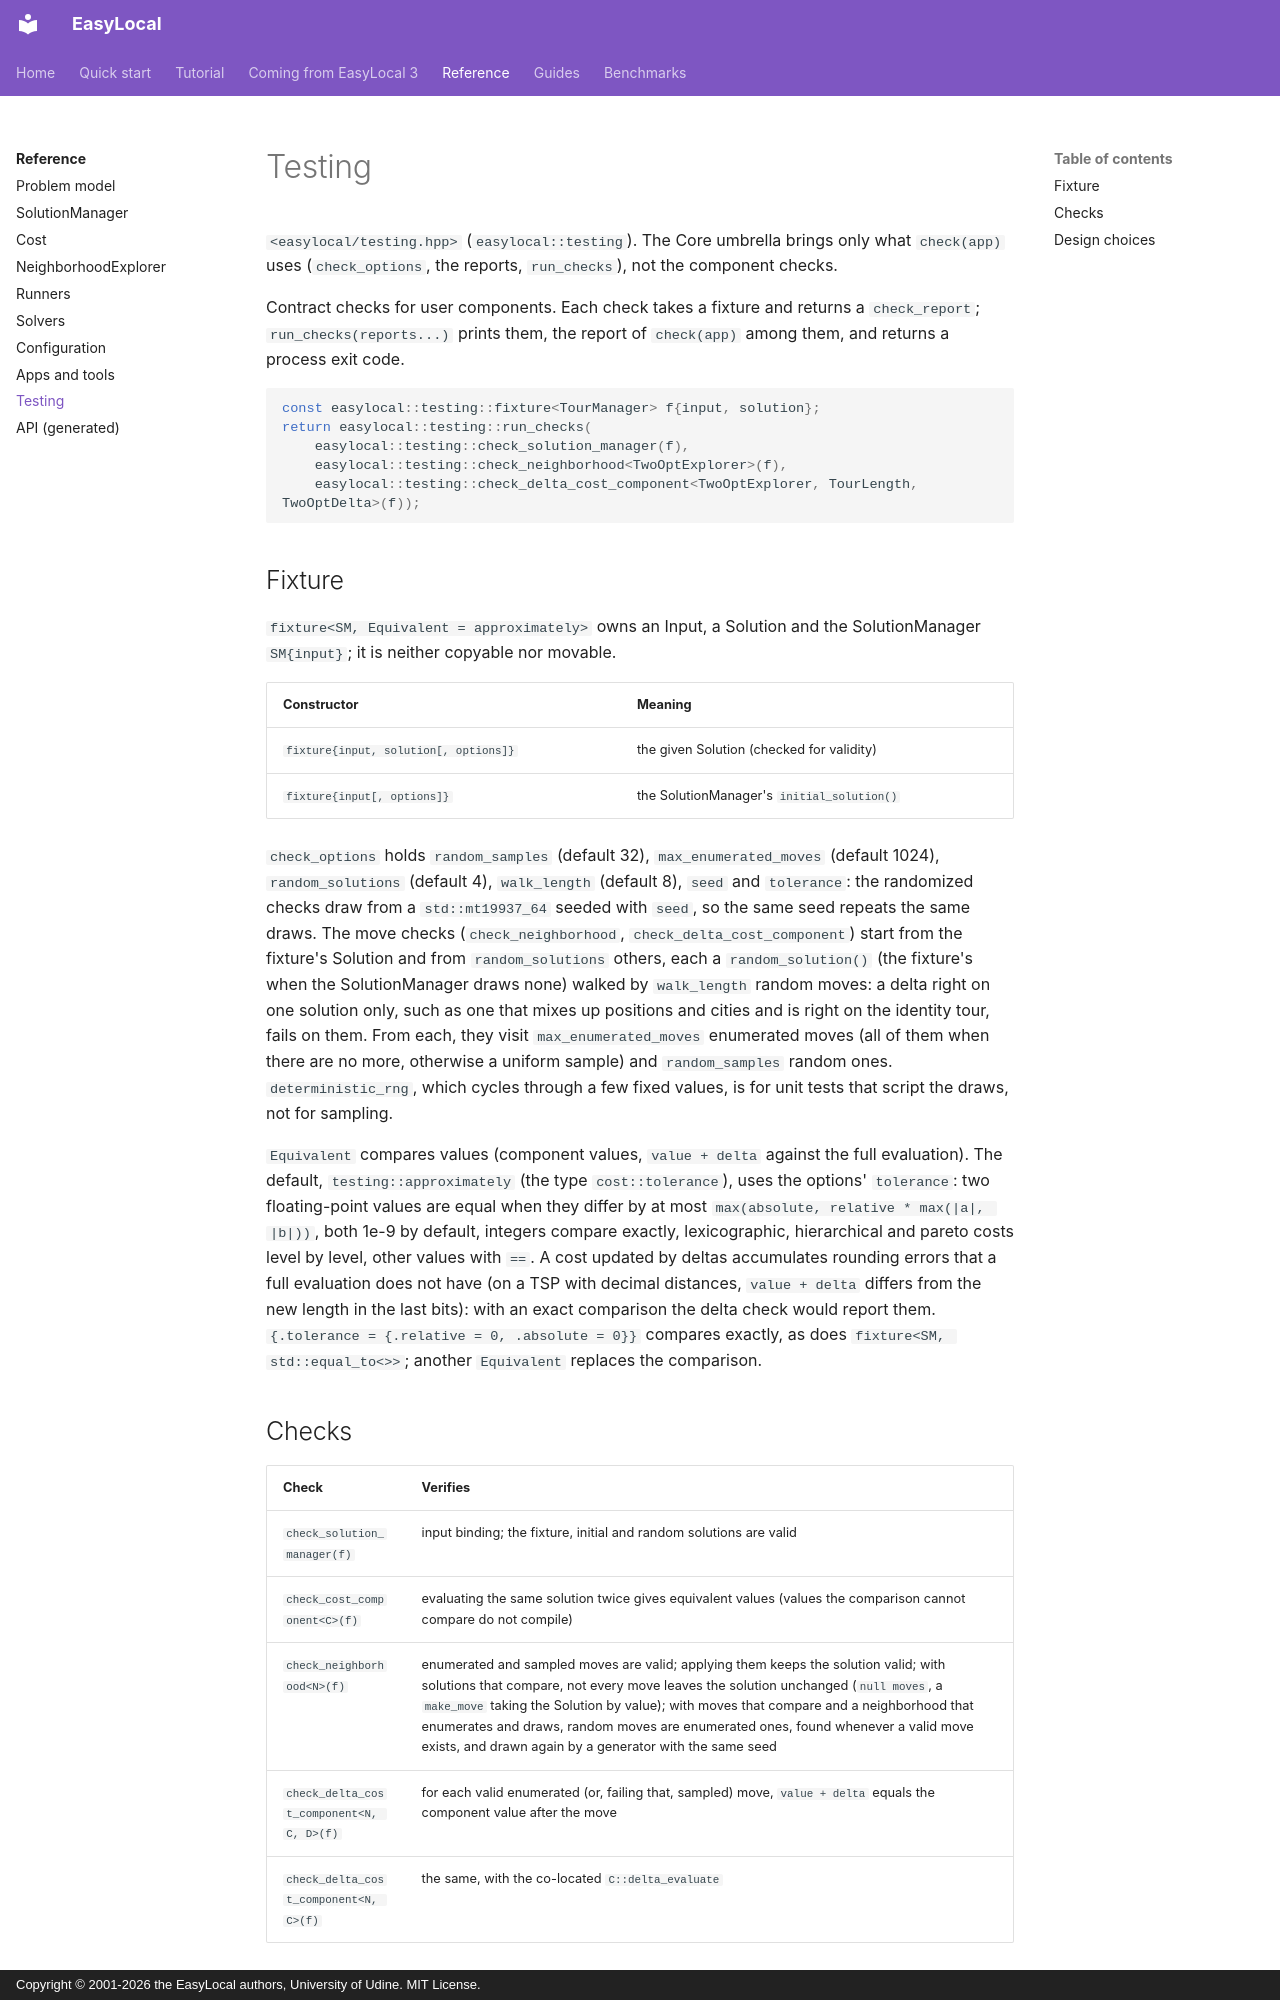

repository: iolab-uniud/easylocal · page: reference/testing/index.html · generator: mkdocs · copyright: Copyright © 2001-2026 the EasyLocal authors, University of Udine. MIT License.

# Testing

`<easylocal/testing.hpp>` (`easylocal::testing`). The Core umbrella brings
only what `check(app)` uses (`check_options`, the reports, `run_checks`), not
the component checks.

Contract checks for user components. Each check takes a fixture and returns a
`check_report`; `run_checks(reports...)` prints them, the report of
`check(app)` among them, and returns a process exit code.

```cpp
const easylocal::testing::fixture<TourManager> f{input, solution};
return easylocal::testing::run_checks(
    easylocal::testing::check_solution_manager(f),
    easylocal::testing::check_neighborhood<TwoOptExplorer>(f),
    easylocal::testing::check_delta_cost_component<TwoOptExplorer, TourLength, TwoOptDelta>(f));
```

## Fixture

`fixture<SM, Equivalent = approximately>` owns an Input, a Solution and the
SolutionManager `SM{input}`; it is neither copyable nor movable.

| Constructor | Meaning |
| --- | --- |
| `fixture{input, solution[, options]}` | the given Solution (checked for validity) |
| `fixture{input[, options]}` | the SolutionManager's `initial_solution()` |

`check_options` holds `random_samples` (default 32), `max_enumerated_moves`
(default 1024), `random_solutions` (default 4), `walk_length` (default 8),
`seed` and `tolerance`: the randomized checks draw from a `std::mt19937_64`
seeded with `seed`, so the same seed repeats the same draws. The move checks
(`check_neighborhood`, `check_delta_cost_component`) start from the fixture's
Solution and from `random_solutions` others, each a `random_solution()` (the
fixture's when the SolutionManager draws none) walked by `walk_length` random
moves: a delta right on one solution only, such as one that mixes up positions
and cities and is right on the identity tour, fails on them. From each, they
visit `max_enumerated_moves` enumerated moves (all of them when there are no
more, otherwise a uniform sample) and `random_samples` random ones.
`deterministic_rng`, which cycles through a few fixed values, is for unit tests
that script the draws, not for sampling.

`Equivalent` compares values (component values, `value + delta` against the
full evaluation). The default, `testing::approximately` (the type
`cost::tolerance`), uses the options' `tolerance`: two floating-point values are
equal when they differ by at most `max(absolute, relative * max(|a|, |b|))`,
both 1e-9 by default, integers compare exactly, lexicographic, hierarchical
and pareto costs level by level, other values with `==`. A cost updated by
deltas accumulates rounding errors that a full evaluation does not have (on a
TSP with decimal distances, `value + delta` differs from the new length in the
last bits): with an exact comparison the delta check would report them.
`{.tolerance = {.relative = 0, .absolute = 0}}` compares exactly, as does
`fixture<SM, std::equal_to<>>`; another `Equivalent` replaces the comparison.
